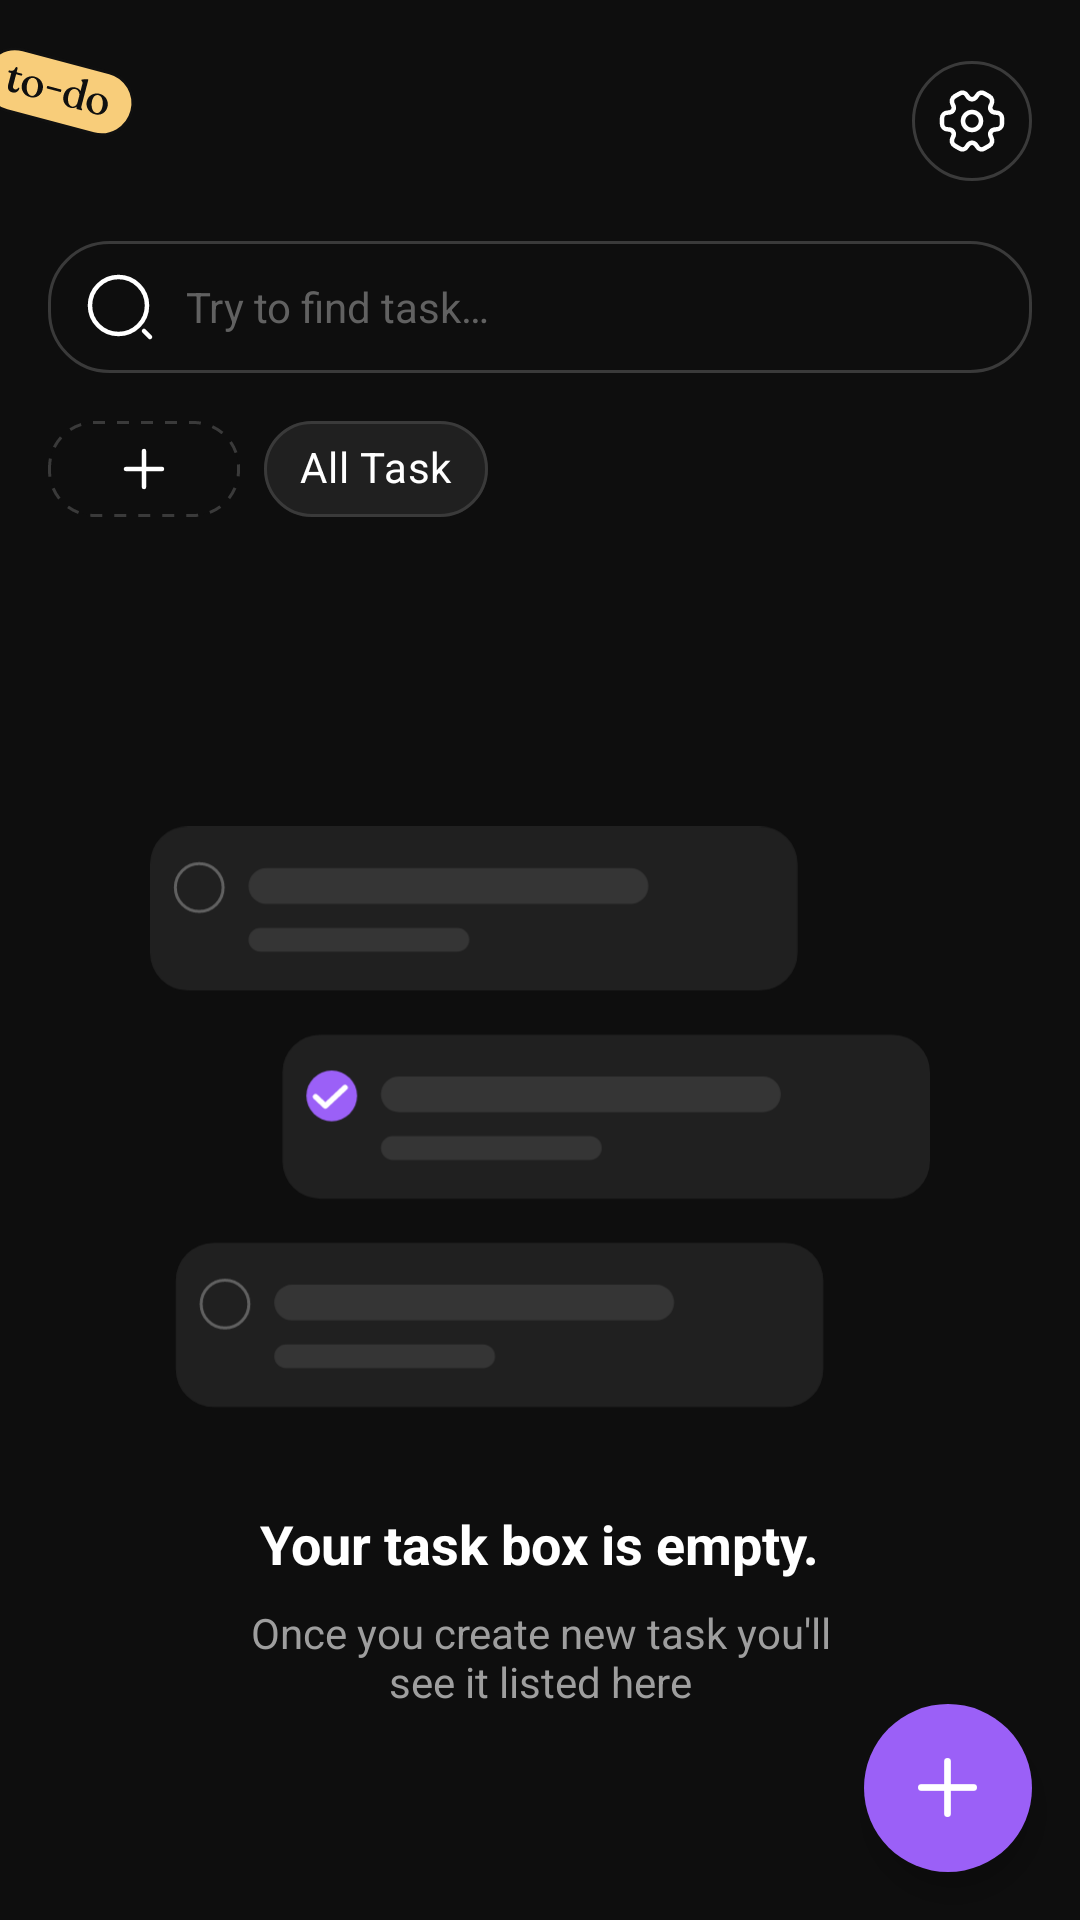

Write the Android layout XML for this screen, with the resource values it uses.
<!-- AndroidManifest.xml: application theme Theme.Todoshka -->
<!-- res/layout/fragment_main.xml -->
<?xml version="1.0" encoding="utf-8"?>
<androidx.constraintlayout.widget.ConstraintLayout
    xmlns:android="http://schemas.android.com/apk/res/android"
    xmlns:app="http://schemas.android.com/apk/res-auto"
    xmlns:tools="http://schemas.android.com/tools"
    android:layout_width="match_parent"
    android:layout_height="match_parent"
    android:background="@color/deep_void"
    android:id="@+id/main_fragment_screen"
    tools:context=".MainFragment">

    <TextView
        android:id="@+id/tvTitle"
        android:layout_width="wrap_content"
        android:layout_height="wrap_content"
        android:layout_marginStart="16dp"
        android:layout_marginTop="24dp"
        android:fontFamily="@font/recoleta_family"
        tools:text="Metimol"
        android:textColor="@color/white"
        android:textSize="24sp"
        android:textStyle="bold"
        app:layout_constraintStart_toStartOf="parent"
        app:layout_constraintTop_toTopOf="parent" />

    <ImageView
        android:id="@+id/tvTodoBadge"
        android:layout_width="wrap_content"
        android:layout_height="wrap_content"
        android:layout_marginStart="-25dp"
        android:translationY="-8dp"
        android:background="@drawable/badge_todo"
        android:contentDescription="@string/todo_badge"
        android:paddingLeft="8dp"
        android:paddingTop="2dp"
        android:paddingRight="8dp"
        android:paddingBottom="2dp"
        app:layout_constraintBottom_toBottomOf="@id/tvTitle"
        app:layout_constraintStart_toEndOf="@id/tvTitle"
        app:layout_constraintTop_toTopOf="@id/tvTitle"
        app:layout_constraintVertical_bias="1.0" />

    <ImageView
        android:id="@+id/ivSettings"
        android:layout_width="40dp"
        android:layout_height="40dp"
        android:layout_marginEnd="16dp"
        android:padding="8dp"
        android:contentDescription="@string/settings_description"
        android:src="@drawable/ic_setting"
        android:background="@drawable/circular_stroke_background"
        app:tint="@android:color/white"
        app:layout_constraintEnd_toEndOf="parent"
        app:layout_constraintTop_toTopOf="@id/tvTitle"
        app:layout_constraintBottom_toBottomOf="@id/tvTitle" />

    <androidx.constraintlayout.widget.ConstraintLayout
        android:id="@+id/searchContainer"
        android:layout_width="0dp"
        android:layout_height="wrap_content"
        android:layout_marginStart="16dp"
        android:layout_marginTop="24dp"
        android:layout_marginEnd="16dp"
        android:background="@drawable/rectangle_stroke_background"
        android:paddingTop="10dp"
        android:paddingBottom="10dp"
        app:layout_constraintEnd_toEndOf="parent"
        app:layout_constraintStart_toStartOf="parent"
        app:layout_constraintTop_toBottomOf="@id/tvTitle">

        <ImageView
            android:id="@+id/ivSearchIcon"
            android:layout_width="24dp"
            android:layout_height="24dp"
            android:layout_marginStart="12dp"
            android:src="@drawable/ic_search"
            app:layout_constraintBottom_toBottomOf="parent"
            app:layout_constraintStart_toStartOf="parent"
            app:layout_constraintTop_toTopOf="parent"
            app:tint="@color/white" />

        <EditText
            android:id="@+id/etSearch"
            android:layout_width="0dp"
            android:layout_height="0dp"
            android:background="@null"
            android:layout_marginStart="10dp"
            android:hint="@string/search_hint"
            android:inputType="text"
            android:maxLines="1"
            android:textColor="@android:color/white"
            android:textColorHint="@color/terminal_steel"
            android:textSize="14sp"
            app:layout_constraintBottom_toBottomOf="parent"
            app:layout_constraintStart_toEndOf="@+id/ivSearchIcon"
            app:layout_constraintEnd_toStartOf="@+id/ivClearIcon"
            app:layout_constraintTop_toTopOf="parent" />

        <ImageView
            android:id="@+id/ivClearIcon"
            android:layout_width="25dp"
            android:layout_height="25dp"
            android:layout_marginEnd="12dp"
            android:rotation="45"
            android:src="@drawable/ic_plus"
            android:visibility="gone"
            app:layout_constraintBottom_toBottomOf="parent"
            app:layout_constraintEnd_toEndOf="parent"
            app:layout_constraintTop_toTopOf="parent"
            app:tint="@color/server_chassis" />

    </androidx.constraintlayout.widget.ConstraintLayout>


    <HorizontalScrollView
        android:id="@+id/chipScrollView"
        android:layout_width="match_parent"
        android:layout_height="wrap_content"
        android:layout_marginTop="16dp"
        android:scrollbars="none"
        android:layout_marginHorizontal="16dp"
        app:layout_constraintTop_toBottomOf="@id/searchContainer"
        app:layout_constraintStart_toStartOf="parent">

        <LinearLayout
            android:id="@+id/chipContainer"
            android:layout_width="wrap_content"
            android:layout_height="wrap_content"
            android:orientation="horizontal"
            android:gravity="center_vertical">

            <ImageView
                android:id="@+id/chipAdd"
                android:layout_width="wrap_content"
                android:layout_height="32dp"
                android:background="@drawable/dash_rectangle_stroke_background"
                android:clickable="true"
                android:focusable="true"
                android:gravity="center"
                android:paddingLeft="20dp"
                android:paddingTop="4dp"
                android:paddingRight="20dp"
                android:paddingBottom="4dp"
                android:src="@drawable/ic_plus"
                android:scaleType="centerInside"
                android:adjustViewBounds="true"
                android:contentDescription="@string/add_new_category" />

            <com.google.android.material.chip.Chip
                android:id="@+id/chipAllTask"
                style="@style/CategoryChip"
                android:layout_marginStart="8dp"
                android:text="@string/all_task"
                android:checkable="true" />

        </LinearLayout>
    </HorizontalScrollView>


    <LinearLayout
        android:id="@+id/emptyStateLayout"
        android:layout_width="wrap_content"
        android:layout_height="wrap_content"
        android:gravity="center_horizontal"
        android:orientation="vertical"
        android:visibility="visible"
        tools:visibility="gone"
        app:layout_constraintBottom_toBottomOf="parent"
        app:layout_constraintEnd_toEndOf="parent"
        app:layout_constraintStart_toStartOf="parent"
        app:layout_constraintTop_toBottomOf="@id/chipScrollView">

        <ImageView
            android:id="@+id/ivEmptyState"
            android:layout_width="260dp"
            android:layout_height="260dp"
            android:src="@drawable/ic_empty_list" />

        <TextView
            android:id="@+id/tvEmptyTitle"
            android:layout_width="wrap_content"
            android:layout_height="wrap_content"
            android:text="@string/empty_taskbox"
            android:textColor="@color/white"
            android:textSize="18sp"
            android:textStyle="bold" />

        <TextView
            android:id="@+id/tvEmptySubtitle"
            android:layout_width="wrap_content"
            android:layout_height="wrap_content"
            android:layout_marginTop="8dp"
            android:text="@string/empty_taskbox_hint"
            android:textAlignment="center"
            android:textColor="#9E9E9E"
            android:textSize="14sp" />

    </LinearLayout>

    <androidx.recyclerview.widget.RecyclerView
        android:id="@+id/rvTasks"
        android:layout_width="0dp"
        android:layout_height="0dp"
        android:layout_marginTop="10dp"
        android:paddingBottom="80dp"
        android:clipToPadding="false"
        android:visibility="gone"
        tools:visibility="visible"
        tools:listitem="@layout/item_task"
        app:layoutManager="androidx.recyclerview.widget.LinearLayoutManager"
        app:layout_constraintTop_toBottomOf="@id/chipScrollView"
        app:layout_constraintBottom_toBottomOf="parent"
        app:layout_constraintStart_toStartOf="parent"
        app:layout_constraintEnd_toEndOf="parent" />

    <com.google.android.material.floatingactionbutton.FloatingActionButton
        android:id="@+id/fab"
        android:layout_width="wrap_content"
        android:layout_height="wrap_content"
        android:layout_marginEnd="16dp"
        android:layout_marginBottom="16dp"
        android:contentDescription="@string/add_task"
        android:src="@drawable/ic_plus"
        app:backgroundTint="@color/purple"
        app:borderWidth="0dp"
        app:tint="@android:color/white"

        app:layout_constraintEnd_toEndOf="parent"
        app:layout_constraintBottom_toBottomOf="parent"

        app:maxImageSize="35dp"/>


</androidx.constraintlayout.widget.ConstraintLayout>
<!-- res/layout/item_task.xml (included above) -->
<?xml version="1.0" encoding="utf-8"?>
<com.google.android.material.card.MaterialCardView
    xmlns:android="http://schemas.android.com/apk/res/android"
    xmlns:app="http://schemas.android.com/apk/res-auto"
    xmlns:tools="http://schemas.android.com/tools"
    android:layout_width="match_parent"
    android:layout_height="wrap_content"
    android:layout_marginStart="16dp"
    android:layout_marginEnd="16dp"
    android:layout_marginTop="8dp"
    android:layout_marginBottom="8dp"
    app:cardBackgroundColor="@color/deep_dark"
    app:cardCornerRadius="16dp"
    app:cardElevation="0dp">

    <androidx.constraintlayout.widget.ConstraintLayout
        android:layout_width="match_parent"
        android:layout_height="wrap_content"
        android:padding="16dp">

        <CheckBox
            android:id="@+id/cbTaskCompleted"
            android:layout_width="24dp"
            android:layout_height="24dp"
            android:layout_marginStart="4dp"
            android:button="@null"
            android:background="@drawable/custom_checkbox"
            app:layout_constraintStart_toStartOf="parent"
            app:layout_constraintTop_toTopOf="parent"
            app:layout_constraintBottom_toBottomOf="parent" />

        <TextView
            android:id="@+id/tvTaskTitle"
            android:layout_width="0dp"
            android:layout_height="wrap_content"
            android:layout_marginStart="16dp"
            android:layout_marginEnd="16dp"
            android:ellipsize="end"
            android:maxLines="5"
            android:textColor="@color/white"
            android:textSize="16sp"
            app:layout_constraintBottom_toTopOf="@id/tvTaskDate"
            app:layout_constraintEnd_toStartOf="@id/ivTaskPriority"
            app:layout_constraintStart_toEndOf="@id/cbTaskCompleted"
            app:layout_constraintTop_toTopOf="parent"
            app:layout_constraintVertical_chainStyle="packed"
            tools:text="Doing housework" />

        <TextView
            android:id="@+id/tvTaskDate"
            android:layout_width="0dp"
            android:layout_height="wrap_content"
            android:layout_marginTop="4dp"
            android:textColor="@color/terminal_steel"
            android:textSize="14sp"
            app:layout_constraintStart_toStartOf="@id/tvTaskTitle"
            app:layout_constraintTop_toBottomOf="@id/tvTaskTitle"
            app:layout_constraintBottom_toBottomOf="parent"
            app:layout_constraintEnd_toEndOf="@id/tvTaskTitle"
            tools:text="22.11.2025 14:18" />

        <ImageView
            android:id="@+id/ivTaskPriority"
            android:layout_width="24dp"
            android:layout_height="24dp"
            android:contentDescription="@string/task_priority"
            tools:src="@drawable/ic_priority_medium"
            app:layout_constraintEnd_toEndOf="parent"
            app:layout_constraintTop_toTopOf="parent"
            app:layout_constraintBottom_toBottomOf="parent" />

    </androidx.constraintlayout.widget.ConstraintLayout>
</com.google.android.material.card.MaterialCardView>
<!-- resources referenced by this layout -->
<resources>
  <color name="deep_dark">#202020</color>
  <color name="deep_void">#0E0E0E</color>
  <color name="purple">#9B60F7</color>
  <color name="server_chassis">#3A3A3A</color>
  <color name="terminal_steel">#616161</color>
  <color name="white">#FFFFFF</color>
  <!-- drawable circular_stroke_background (drawable) -->
  <?xml version="1.0" encoding="utf-8"?>
  <shape xmlns:android="http://schemas.android.com/apk/res/android"
      android:shape="oval">
      <stroke
          android:width="1dp" android:color="@color/server_chassis" />
  </shape>
  <!-- drawable dash_rectangle_stroke_background (drawable) -->
  <?xml version="1.0" encoding="utf-8"?>
  <shape
      xmlns:android="http://schemas.android.com/apk/res/android"
      android:shape="rectangle">
  
      <solid android:color="@color/deep_void" />
  
      <corners
          android:radius="15dp" />
  
      <stroke
          android:width="1dp"
          android:color="@color/server_chassis"
          android:dashWidth="4dp"
          android:dashGap="4dp" />
  </shape>
  <!-- drawable ic_plus (drawable) -->
  <vector xmlns:android="http://schemas.android.com/apk/res/android"
      android:width="24dp"
      android:height="24dp"
      android:viewportWidth="24"
      android:viewportHeight="24">
    <path
        android:pathData="M6,12H18"
        android:strokeLineJoin="round"
        android:strokeWidth="1.5"
        android:fillColor="#00000000"
        android:strokeColor="#ffffff"
        android:strokeLineCap="round"/>
    <path
        android:pathData="M12,18V6"
        android:strokeLineJoin="round"
        android:strokeWidth="1.5"
        android:fillColor="#00000000"
        android:strokeColor="#ffffff"
        android:strokeLineCap="round"/>
  </vector>
  <!-- drawable rectangle_stroke_background (drawable) -->
  <?xml version="1.0" encoding="utf-8"?>
  <shape
      xmlns:android="http://schemas.android.com/apk/res/android"
      android:shape="rectangle">
  
      <corners
          android:radius="20dp" />
  
      <stroke
          android:width="1dp"
          android:color="@color/server_chassis" />
  </shape>
  <string name="add_new_category">Add New Category</string>
  <string name="add_task">Add Task</string>
  <string name="all_task">All Task</string>
  <string name="empty_taskbox">Your task box is empty.</string>
  <string name="empty_taskbox_hint">Once you create new task you\'ll\nsee it listed here</string>
  <string name="search_hint">Try to find task…</string>
  <string name="settings_description">Settings</string>
  <string name="task_priority">Task priority</string>
  <string name="todo_badge">To-Do</string>
  <!-- drawable ic_checkmark (drawable) -->
  <vector xmlns:android="http://schemas.android.com/apk/res/android"
      android:width="10dp"
      android:height="8dp"
      android:viewportWidth="10"
      android:viewportHeight="8">
    <path
        android:pathData="M0.75,3.58L3.58,6.41L9.25,0.75"
        android:strokeLineJoin="round"
        android:strokeWidth="1.5"
        android:fillColor="#00000000"
        android:strokeColor="#ffffff"
        android:strokeLineCap="round"/>
  </vector>
  <!-- drawable chip_background_selector (drawable) -->
  <?xml version="1.0" encoding="utf-8"?>
  <selector xmlns:android="http://schemas.android.com/apk/res/android">
      
      <item android:state_checked="true" android:color="@color/light_yellow"/>
      
      <item android:color="@color/deep_dark"/>
  </selector>
  <color name="light_purple">#C28AF8</color>
  <color name="yellow">#FFD159</color>
  <color name="light_yellow">#FFDA7A</color>
  <color name="black">#000000</color>
</resources>
